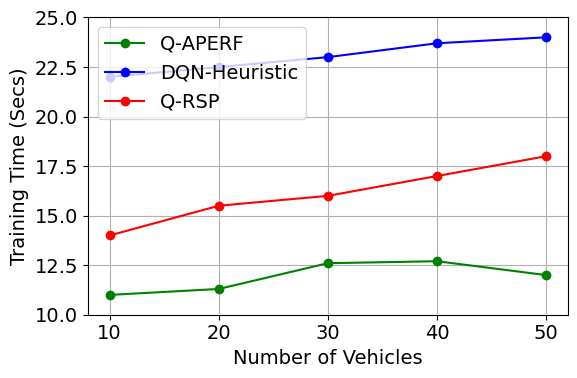

Recreate this plot in Python.
import matplotlib.pyplot as plt
import matplotlib as mpl

mpl.rcParams['font.family'] = 'Times New Roman'
mpl.rcParams['font.size'] = 14

# Data
vehicles = [10, 20, 30, 40, 50]
q_aperf_time = [11.0, 11.30, 12.60, 12.70, 12]
dqn_heuristic_time = [22.0, 22.5, 23.0, 23.7, 24.0]
qrsp_time = [14, 15.5, 16, 17, 18]

# Plotting
plt.figure(figsize=(6, 4))
plt.plot(vehicles, q_aperf_time, color='green', marker='o', label='Q-APERF')
plt.plot(vehicles, dqn_heuristic_time, color='blue', marker='o', label='DQN-Heuristic')
plt.plot(vehicles, qrsp_time, color='red', marker='o', label='Q-RSP')

# Labels and formatting
plt.xlabel('Number of Vehicles')
plt.ylabel('Training Time (Secs)')
plt.xticks(vehicles)
plt.ylim(10, 25)
plt.grid(True)
plt.legend(loc='upper left')
plt.tight_layout()

# Show plot
plt.show()
